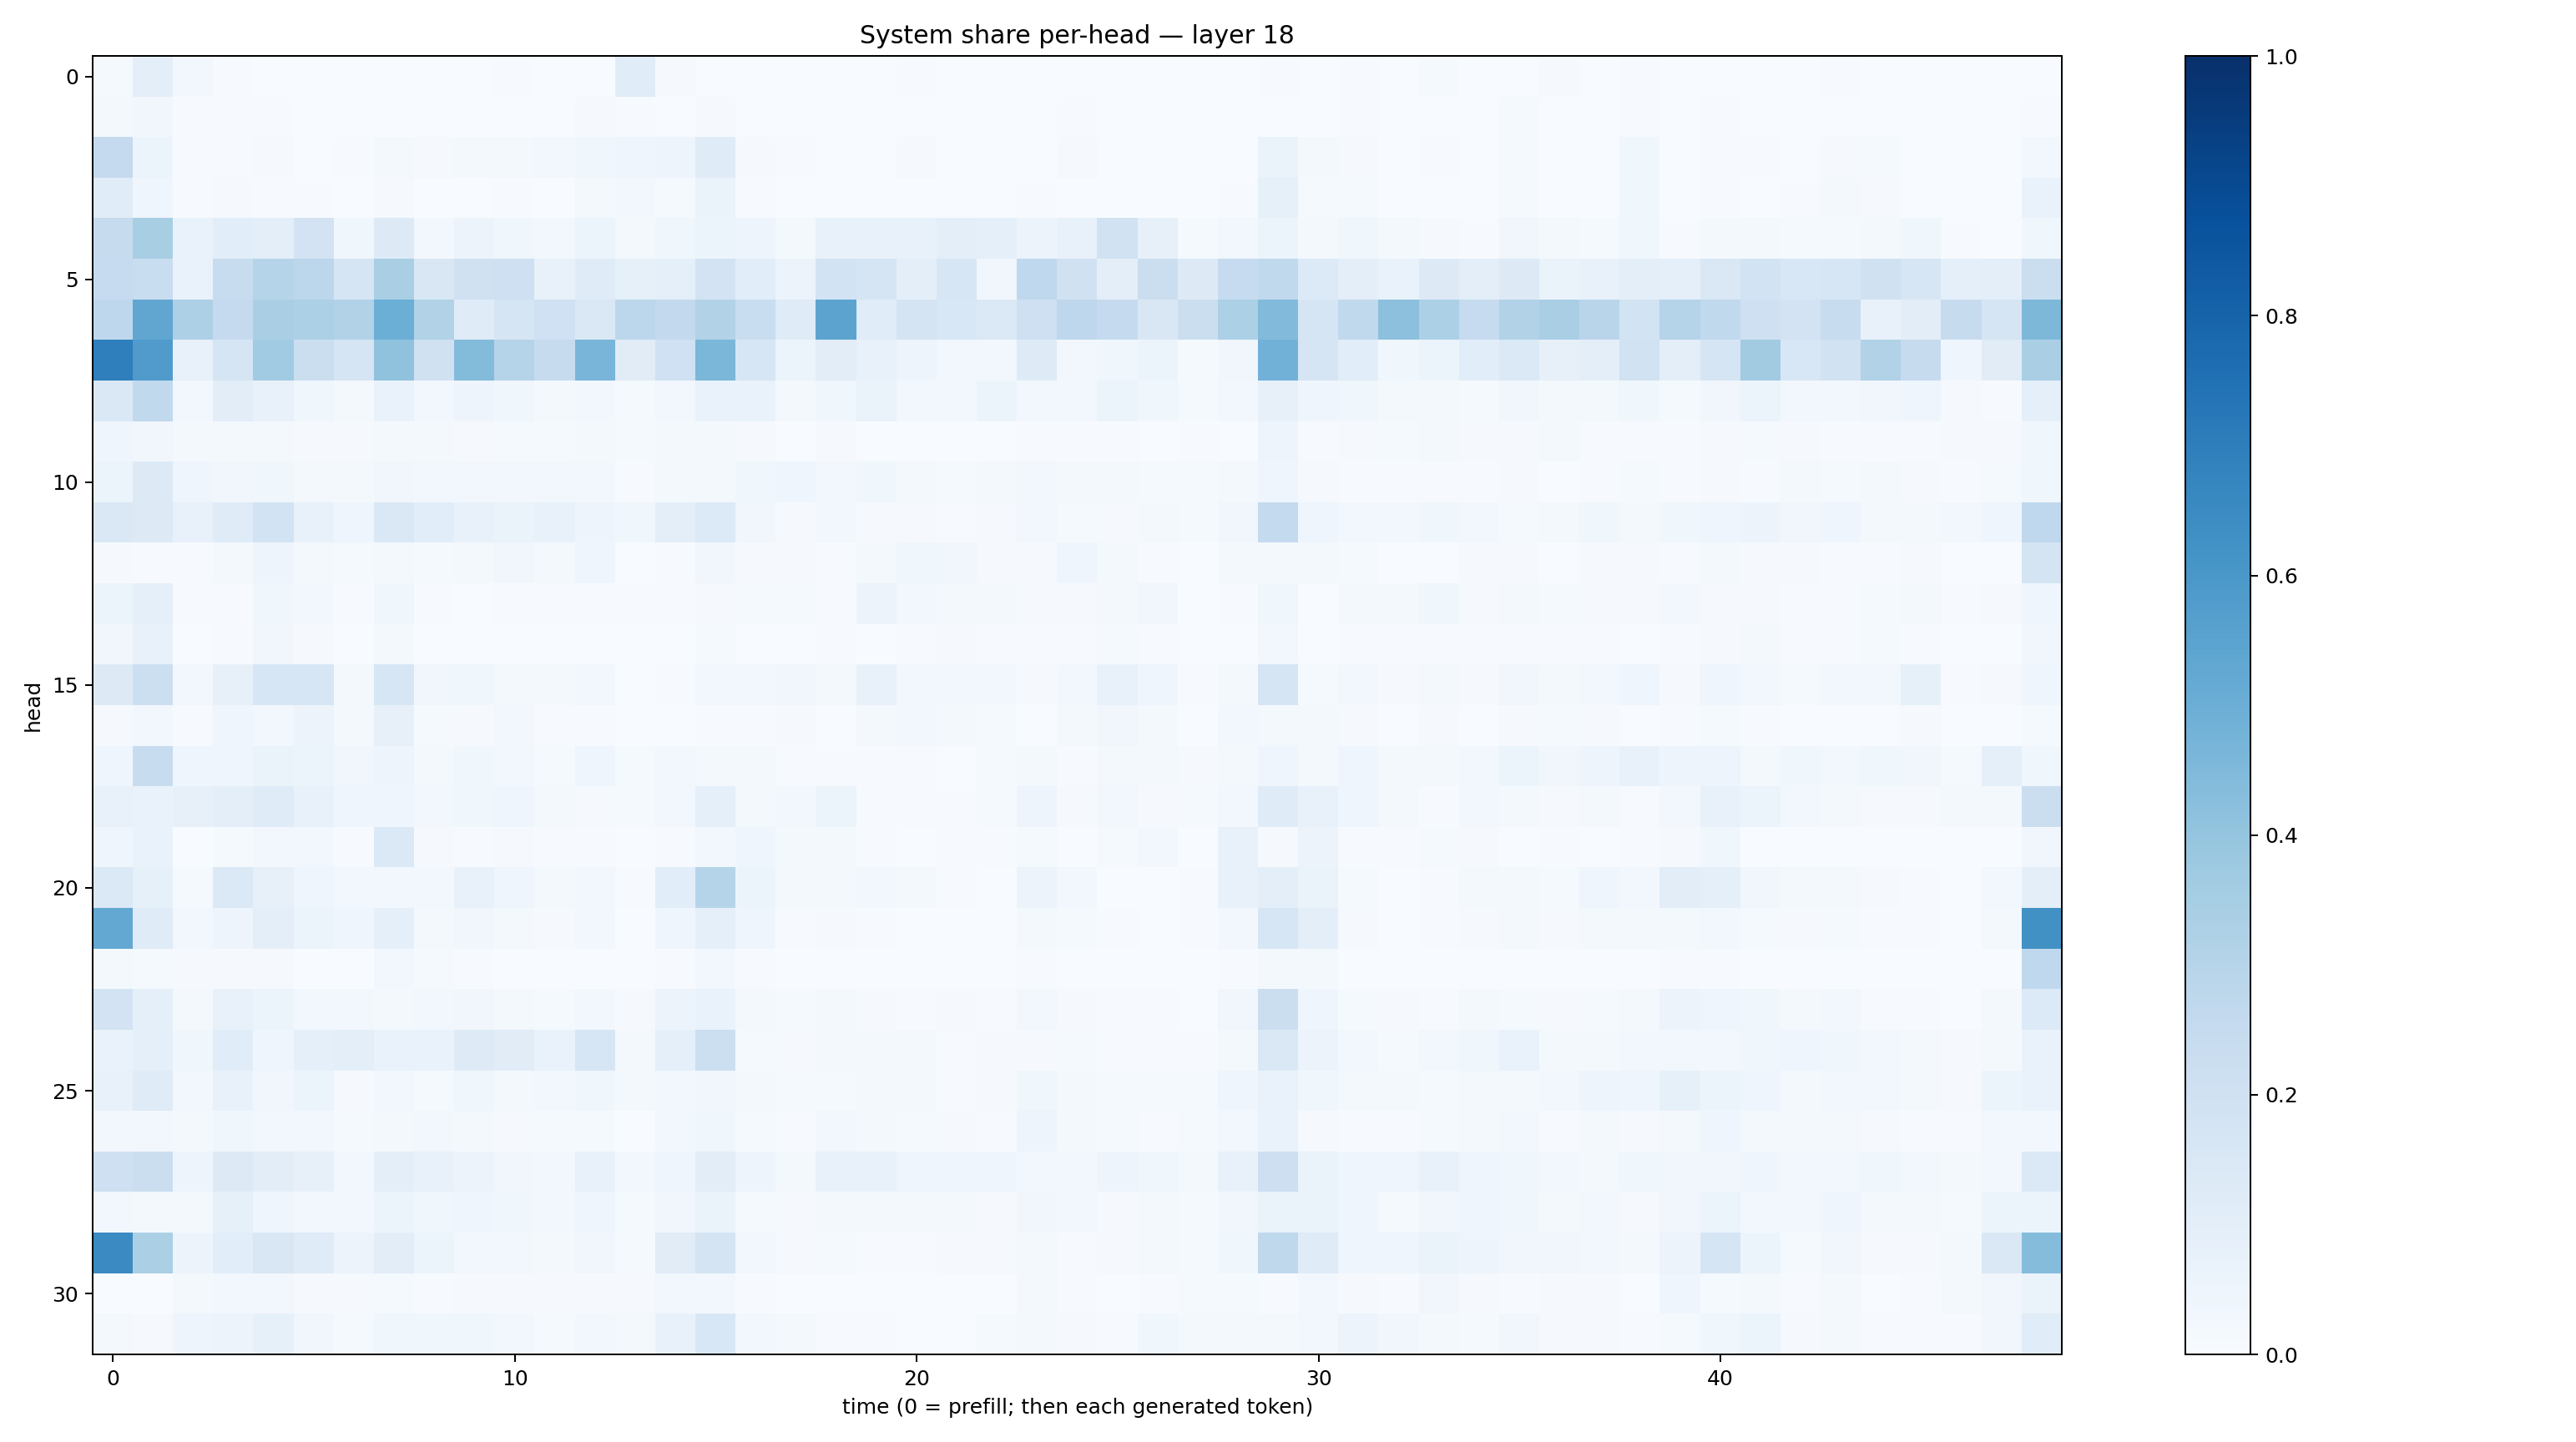

Data behind this chart, as committed beside it:
0.014253617, 0.09620894, 0.024792144, 0.0056645186, 0.0019416541, 0.00081065117, 0.0021811486, 0.0020125844, 0.0012330713, 0.0008408522, 0.004250337, 0.00032024947, 0.0011781511, 0.113719165, 0.009132791, 0.00308577, 0.0008844588, 0.0004219174, 0.00029334528, 0.00018744437, 0.0041722255, 0.0011763809, 0.003047195, 0.0014643361
0.02045, 0.03516, 0.005799, 0.005148, 0.005011, 0.00292, 0.00129, 0.003888, 0.002852, 0.002235, 0.003031, 0.002626, 0.008138, 0.005474, 0.002697, 0.008047, 0.002239, 0.003005, 0.002104, 0.001243, 0.003301, 0.001212, 0.001044, 0.001264
0.2503, 0.05331, 0.004793, 0.00514, 0.007921, 0.003387, 0.007086, 0.01578, 0.01142, 0.01824, 0.01841, 0.02857, 0.03534, 0.03985, 0.04955, 0.1195, 0.009121, 0.00431, 0.001069, 0.002212, 0.01027, 0.00188, 0.002171, 0.001377
0.1138, 0.03953, 0.005337, 0.01165, 0.007256, 0.005784, 0.001257, 0.009657, 0.003303, 0.002599, 0.004605, 0.001916, 0.01586, 0.03001, 0.01469, 0.06375, 0.00736, 0.002214, 0.001702, 0.0006918, 0.002789, 0.0009843, 0.001658, 0.003972
0.2436, 0.3421, 0.06869, 0.108, 0.09598, 0.1819, 0.03792, 0.1299, 0.02364, 0.05629, 0.03864, 0.02625, 0.0621, 0.02117, 0.03828, 0.05404, 0.04727, 0.01751, 0.07786, 0.07808, 0.07474, 0.09943, 0.09114, 0.0559
0.2462, 0.2335, 0.06897, 0.238, 0.2992, 0.2785, 0.1709, 0.3386, 0.1513, 0.1983, 0.2066, 0.07738, 0.1202, 0.08556, 0.09032, 0.1816, 0.1058, 0.055, 0.1845, 0.1673, 0.09714, 0.164, 0.03475, 0.2675
0.2772, 0.5343, 0.3254, 0.252, 0.3367, 0.3306, 0.3112, 0.4979, 0.3152, 0.1209, 0.1642, 0.2001, 0.148, 0.2795, 0.2588, 0.3108, 0.2331, 0.1202, 0.5454, 0.1166, 0.1737, 0.1559, 0.1382, 0.2104
0.6938, 0.5813, 0.07703, 0.1715, 0.3634, 0.2201, 0.1694, 0.4082, 0.1966, 0.4387, 0.3013, 0.2461, 0.4662, 0.1119, 0.2002, 0.4587, 0.1621, 0.06218, 0.1052, 0.07102, 0.04754, 0.02369, 0.03044, 0.124
0.148, 0.2628, 0.02872, 0.1027, 0.0776, 0.03725, 0.01892, 0.0669, 0.02413, 0.0492, 0.03554, 0.01829, 0.02805, 0.01334, 0.02794, 0.06718, 0.06823, 0.02124, 0.03543, 0.06378, 0.02477, 0.02501, 0.05368, 0.02386
0.04228, 0.03133, 0.01935, 0.01659, 0.01843, 0.008165, 0.009463, 0.02203, 0.0192, 0.01058, 0.01217, 0.01174, 0.01631, 0.01498, 0.01833, 0.01901, 0.009871, 0.003888, 0.007862, 0.002926, 0.003497, 0.003323, 0.003326, 0.005224
0.06232, 0.1301, 0.04244, 0.03181, 0.03544, 0.02209, 0.01671, 0.03281, 0.0281, 0.02352, 0.02435, 0.03009, 0.02869, 0.006179, 0.02078, 0.01755, 0.03524, 0.04068, 0.02903, 0.0355, 0.02256, 0.01258, 0.0172, 0.02424
0.1416, 0.1252, 0.07211, 0.1208, 0.1853, 0.07201, 0.04572, 0.1445, 0.1071, 0.07547, 0.06552, 0.07178, 0.05031, 0.03531, 0.0939, 0.1342, 0.03513, 0.01082, 0.02451, 0.01025, 0.01001, 0.006552, 0.009236, 0.02682
0.008376, 0.007777, 0.004248, 0.02132, 0.05035, 0.02283, 0.01459, 0.02161, 0.01228, 0.01988, 0.03147, 0.01795, 0.04446, 0.001644, 0.004875, 0.03242, 0.009716, 0.01071, 0.006545, 0.02178, 0.03677, 0.03412, 0.00964, 0.009175
0.05369, 0.08597, 0.004844, 0.005263, 0.03542, 0.025, 0.005574, 0.03891, 0.0072, 0.002528, 0.003942, 0.004271, 0.006545, 0.005844, 0.00643, 0.01143, 0.01403, 0.0137, 0.006877, 0.05668, 0.0258, 0.01719, 0.02276, 0.007921
0.03425, 0.0722, 0.002758, 0.005389, 0.03511, 0.009225, 0.003083, 0.01953, 0.00349, 0.001753, 0.00166, 0.00239, 0.001867, 0.00105, 0.002364, 0.01181, 0.002321, 0.001646, 0.005811, 0.003767, 0.004271, 0.008168, 0.004244, 0.004566
0.127, 0.217, 0.0307, 0.07887, 0.1597, 0.1592, 0.01594, 0.158, 0.03371, 0.03519, 0.02083, 0.02146, 0.03, 0.003416, 0.007632, 0.02998, 0.02819, 0.03446, 0.02119, 0.07094, 0.02361, 0.02597, 0.02836, 0.009823
0.0117, 0.02643, 0.007534, 0.03924, 0.02462, 0.05499, 0.01747, 0.08071, 0.0123, 0.01039, 0.02494, 0.007474, 0.007232, 0.00152, 0.001576, 0.005105, 0.007691, 0.008209, 0.002293, 0.02261, 0.03012, 0.01884, 0.01503, 0.003709
0.0461, 0.2411, 0.04065, 0.04527, 0.06345, 0.0536, 0.03222, 0.05073, 0.02152, 0.03742, 0.02911, 0.01499, 0.0461, 0.01304, 0.02663, 0.02265, 0.01753, 0.007687, 0.006686, 0.007048, 0.006225, 0.003904, 0.0142, 0.01687
0.07163, 0.0675, 0.0809, 0.09462, 0.1207, 0.07792, 0.04243, 0.04254, 0.02721, 0.03872, 0.04035, 0.02285, 0.01051, 0.01369, 0.02633, 0.09198, 0.01904, 0.0246, 0.05107, 0.005838, 0.006694, 0.007408, 0.01309, 0.05052
0.03985, 0.06886, 0.003452, 0.0143, 0.02598, 0.02515, 0.007432, 0.139, 0.00944, 0.005723, 0.008236, 0.005125, 0.006484, 0.001793, 0.006298, 0.02688, 0.03919, 0.01792, 0.01652, 0.006505, 0.003877, 0.006658, 0.006408, 0.01209
0.1379, 0.0825, 0.01551, 0.1388, 0.08055, 0.04447, 0.02924, 0.03003, 0.02513, 0.07086, 0.04452, 0.01978, 0.0236, 0.004709, 0.1092, 0.299, 0.05296, 0.01895, 0.01681, 0.02799, 0.01681, 0.006352, 0.003011, 0.05538
0.5252, 0.1191, 0.02517, 0.05061, 0.09641, 0.0595, 0.03931, 0.08638, 0.01922, 0.03229, 0.01828, 0.009072, 0.02484, 0.001672, 0.04379, 0.08676, 0.04168, 0.004754, 0.01139, 0.006123, 0.003491, 0.003788, 0.002702, 0.01648
0.0234, 0.01336, 0.008249, 0.009279, 0.008402, 0.002615, 0.001109, 0.02798, 0.01335, 0.006128, 0.002413, 0.00059, 0.002929, 0.001031, 0.006941, 0.03118, 0.004211, 0.0003676, 0.0001287, 0.0001318, 0.000145, 0.0001238, 0.0003131, 0.004149
0.1798, 0.08862, 0.01691, 0.07684, 0.0523, 0.03025, 0.02482, 0.02287, 0.0305, 0.0319, 0.01712, 0.01309, 0.02678, 0.01118, 0.05635, 0.06984, 0.01809, 0.01318, 0.01979, 0.01031, 0.005824, 0.01077, 0.005635, 0.02772
0.0668, 0.08766, 0.03583, 0.1144, 0.0463, 0.08634, 0.1003, 0.06985, 0.06847, 0.1223, 0.11, 0.06831, 0.1593, 0.02185, 0.09136, 0.2178, 0.01469, 0.01032, 0.02101, 0.01679, 0.01696, 0.007742, 0.008498, 0.01082
0.07134, 0.1194, 0.02686, 0.07642, 0.03422, 0.05231, 0.009495, 0.02815, 0.01423, 0.0385, 0.0224, 0.02872, 0.03849, 0.02126, 0.02845, 0.03433, 0.0158, 0.0135, 0.01368, 0.01802, 0.01811, 0.004279, 0.008489, 0.03679
0.02355, 0.03012, 0.02279, 0.03855, 0.0296, 0.02355, 0.01183, 0.02063, 0.02823, 0.02043, 0.008737, 0.01291, 0.0123, 0.003164, 0.02777, 0.0369, 0.01261, 0.007349, 0.02738, 0.02055, 0.01425, 0.01069, 0.004209, 0.04976
0.2073, 0.2236, 0.04928, 0.1321, 0.1038, 0.07887, 0.02933, 0.09781, 0.07377, 0.05838, 0.03263, 0.02794, 0.07344, 0.03038, 0.04175, 0.1051, 0.04734, 0.02325, 0.07279, 0.07143, 0.03957, 0.0433, 0.04582, 0.03114
0.02673, 0.0207, 0.02126, 0.08537, 0.04144, 0.02595, 0.02601, 0.05179, 0.03632, 0.04618, 0.03544, 0.02493, 0.04059, 0.01304, 0.03173, 0.0629, 0.01235, 0.00931, 0.01772, 0.02125, 0.01976, 0.01714, 0.007966, 0.03154
0.6509, 0.3332, 0.05668, 0.1078, 0.1509, 0.1176, 0.05611, 0.1045, 0.05327, 0.02894, 0.02937, 0.02261, 0.03238, 0.01508, 0.1101, 0.1724, 0.02619, 0.008578, 0.01364, 0.0055, 0.006421, 0.009469, 0.01121, 0.0192
0.002158, 0.001569, 0.01578, 0.0296, 0.02415, 0.009745, 0.009535, 0.01288, 0.007262, 0.0105, 0.01126, 0.008437, 0.01023, 0.009001, 0.02543, 0.02592, 0.004548, 0.001672, 0.002493, 0.001981, 0.001597, 0.003797, 0.003751, 0.01624
0.01805, 0.01151, 0.04944, 0.05588, 0.08229, 0.03429, 0.01346, 0.03819, 0.03694, 0.03861, 0.02791, 0.01256, 0.02631, 0.01665, 0.07106, 0.154, 0.02895, 0.01911, 0.005466, 0.003978, 0.003693, 0.002589, 0.0147, 0.02084
